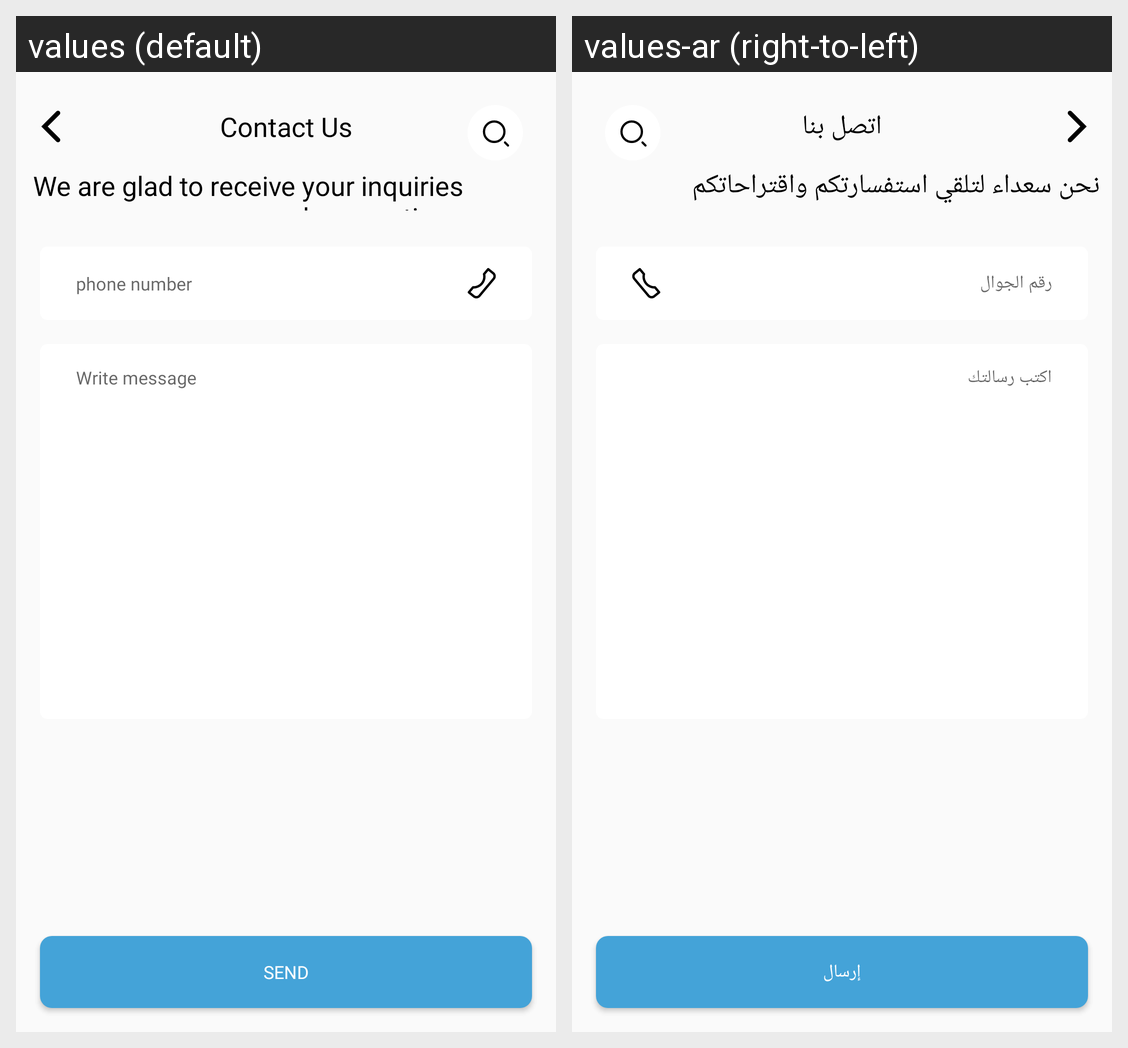

Strings drawn on this Android screen and how each of the app's shown locales translates them:
Android screen res/layout/activity_contact_us.xml rendered under 2 locales, left to right: values (default), values-ar (right-to-left). Device: Nexus 5 (rendered at 1080×1920; each locale shown at half size, 540×960, under a caption strip naming it); theme Theme.MarketSamer.
Strings drawn on this screen, with the default value and each locale's value (text and hints the layout hard-codes, and strings that could not be matched under every locale, appear in the picture but are not listed):

contact_us
  values: Contact Us
  values-ar: اتصل بنا

weHappy
  values: We are glad to receive your inquiries and suggestions
  values-ar: نحن سعداء لتلقي استفسارتكم واقتراحاتكم

phone_number
  values: phone number
  values-ar: رقم الجوال

write_message
  values: Write message
  values-ar: اكتب رسالتك

send
  values: Send
  values-ar: إرسال
